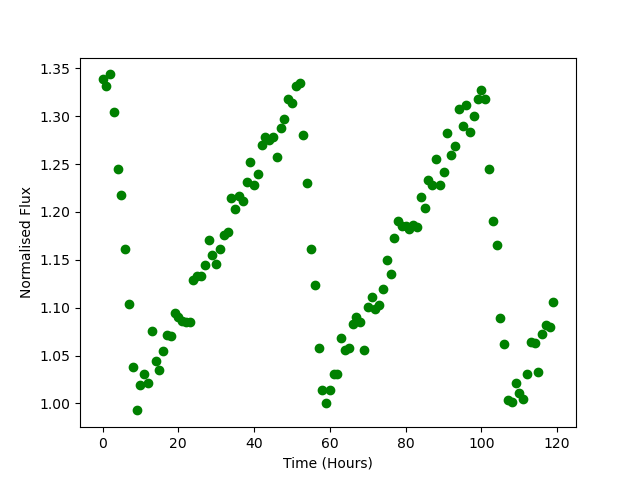

The table this chart was drawn from, first rows:
Time, Flux
0.0, 1.339
1.0, 1.331
2.0, 1.344
3.0, 1.304
4.0, 1.245
5.0, 1.217
6.0, 1.161
7.0, 1.104
8.0, 1.038
9.0, 0.9928
10.0, 1.019
11.0, 1.031
12.0, 1.022
13.0, 1.076
14.0, 1.044
15.0, 1.035
16.0, 1.055
17.0, 1.072
18.0, 1.071
19.0, 1.094
20.0, 1.091
21.0, 1.086
22.0, 1.085
23.0, 1.085
24.0, 1.129
25.0, 1.133
26.0, 1.133
27.0, 1.145
28.0, 1.171
29.0, 1.155
30.0, 1.146
31.0, 1.162
32.0, 1.176
33.0, 1.179
34.0, 1.214
35.0, 1.203
36.0, 1.216
37.0, 1.212
38.0, 1.231
39.0, 1.253
40.0, 1.228
41.0, 1.24
42.0, 1.27
43.0, 1.278
44.0, 1.276
45.0, 1.278
46.0, 1.258
47.0, 1.287
48.0, 1.297
49.0, 1.318
50.0, 1.313
51.0, 1.332
52.0, 1.335
53.0, 1.28
54.0, 1.23
55.0, 1.161
56.0, 1.123
57.0, 1.058
58.0, 1.014
59.0, 1
... 60 more rows
